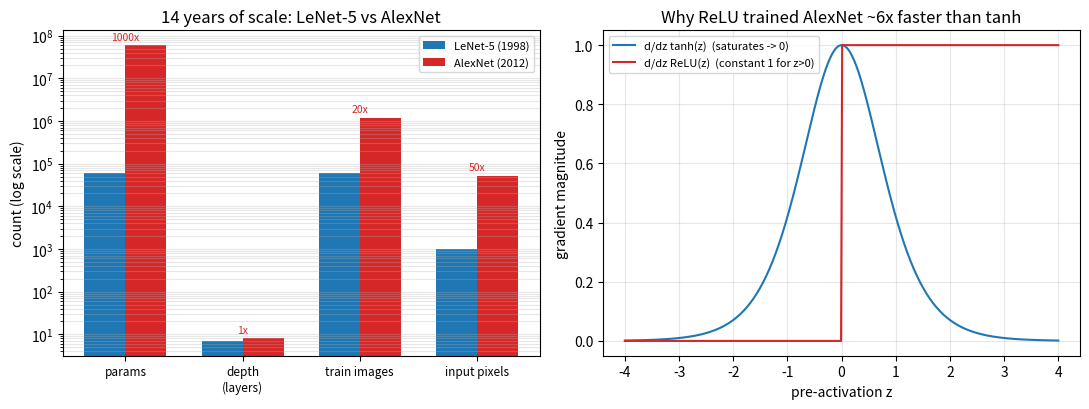

Here is the Python script that generated this plot:
"""
Day 39 -- LeNet & AlexNet
Left:  scale explosion from LeNet-5 (1998) to AlexNet (2012) across four axes --
       parameter count, depth, training-set size, input resolution -- all log scale.
Right: tanh vs ReLU derivative -- why swapping tanh for ReLU was one of AlexNet's
       biggest speed unlocks (saturating gradients vs a constant-1 gradient).
"""
import numpy as np
import matplotlib.pyplot as plt

np.random.seed(42)  # deterministic synthetic data

# ---------------------------------------------------------------------------
# Left panel: LeNet-5 vs AlexNet, four scale axes (log)
# ---------------------------------------------------------------------------
metrics = ["params", "depth\n(layers)", "train images", "input pixels"]
lenet = np.array([60_000, 7, 60_000, 32 * 32])
alexnet = np.array([60_000_000, 8, 1_200_000, 227 * 227])

x = np.arange(len(metrics))
width = 0.35

fig, axes = plt.subplots(1, 2, figsize=(11, 4.2))

ax = axes[0]
ax.bar(x - width / 2, lenet, width, label="LeNet-5 (1998)", color="#1f77b4")
ax.bar(x + width / 2, alexnet, width, label="AlexNet (2012)", color="#d62728")
ax.set_yscale("log")
ax.set_xticks(x)
ax.set_xticklabels(metrics, fontsize=8.5)
ax.set_ylabel("count (log scale)")
ax.set_title("14 years of scale: LeNet-5 vs AlexNet")
ax.legend(fontsize=8)
ax.grid(alpha=0.3, axis="y", which="both")
for xi, (l, a) in enumerate(zip(lenet, alexnet)):
    ax.annotate(f"{a / l:.0f}x", (xi, a), textcoords="offset points",
                xytext=(0, 4), ha="center", fontsize=7.5, color="#d62728")

# ---------------------------------------------------------------------------
# Right panel: tanh vs ReLU, function + derivative
# ---------------------------------------------------------------------------
z = np.linspace(-4, 4, 400)
tanh = np.tanh(z)
tanh_grad = 1 - tanh ** 2
relu = np.maximum(0, z)
relu_grad = (z > 0).astype(float)

ax = axes[1]
ax.plot(z, tanh_grad, color="#1f77b4", label="d/dz tanh(z)  (saturates -> 0)")
ax.plot(z, relu_grad, color="#d62728", label="d/dz ReLU(z)  (constant 1 for z>0)")
ax.set_xlabel("pre-activation z")
ax.set_ylabel("gradient magnitude")
ax.set_title("Why ReLU trained AlexNet ~6x faster than tanh")
ax.legend(fontsize=8)
ax.grid(alpha=0.3)

plt.tight_layout()
plt.savefig("graph_DAY_39.png", dpi=120, bbox_inches="tight")
